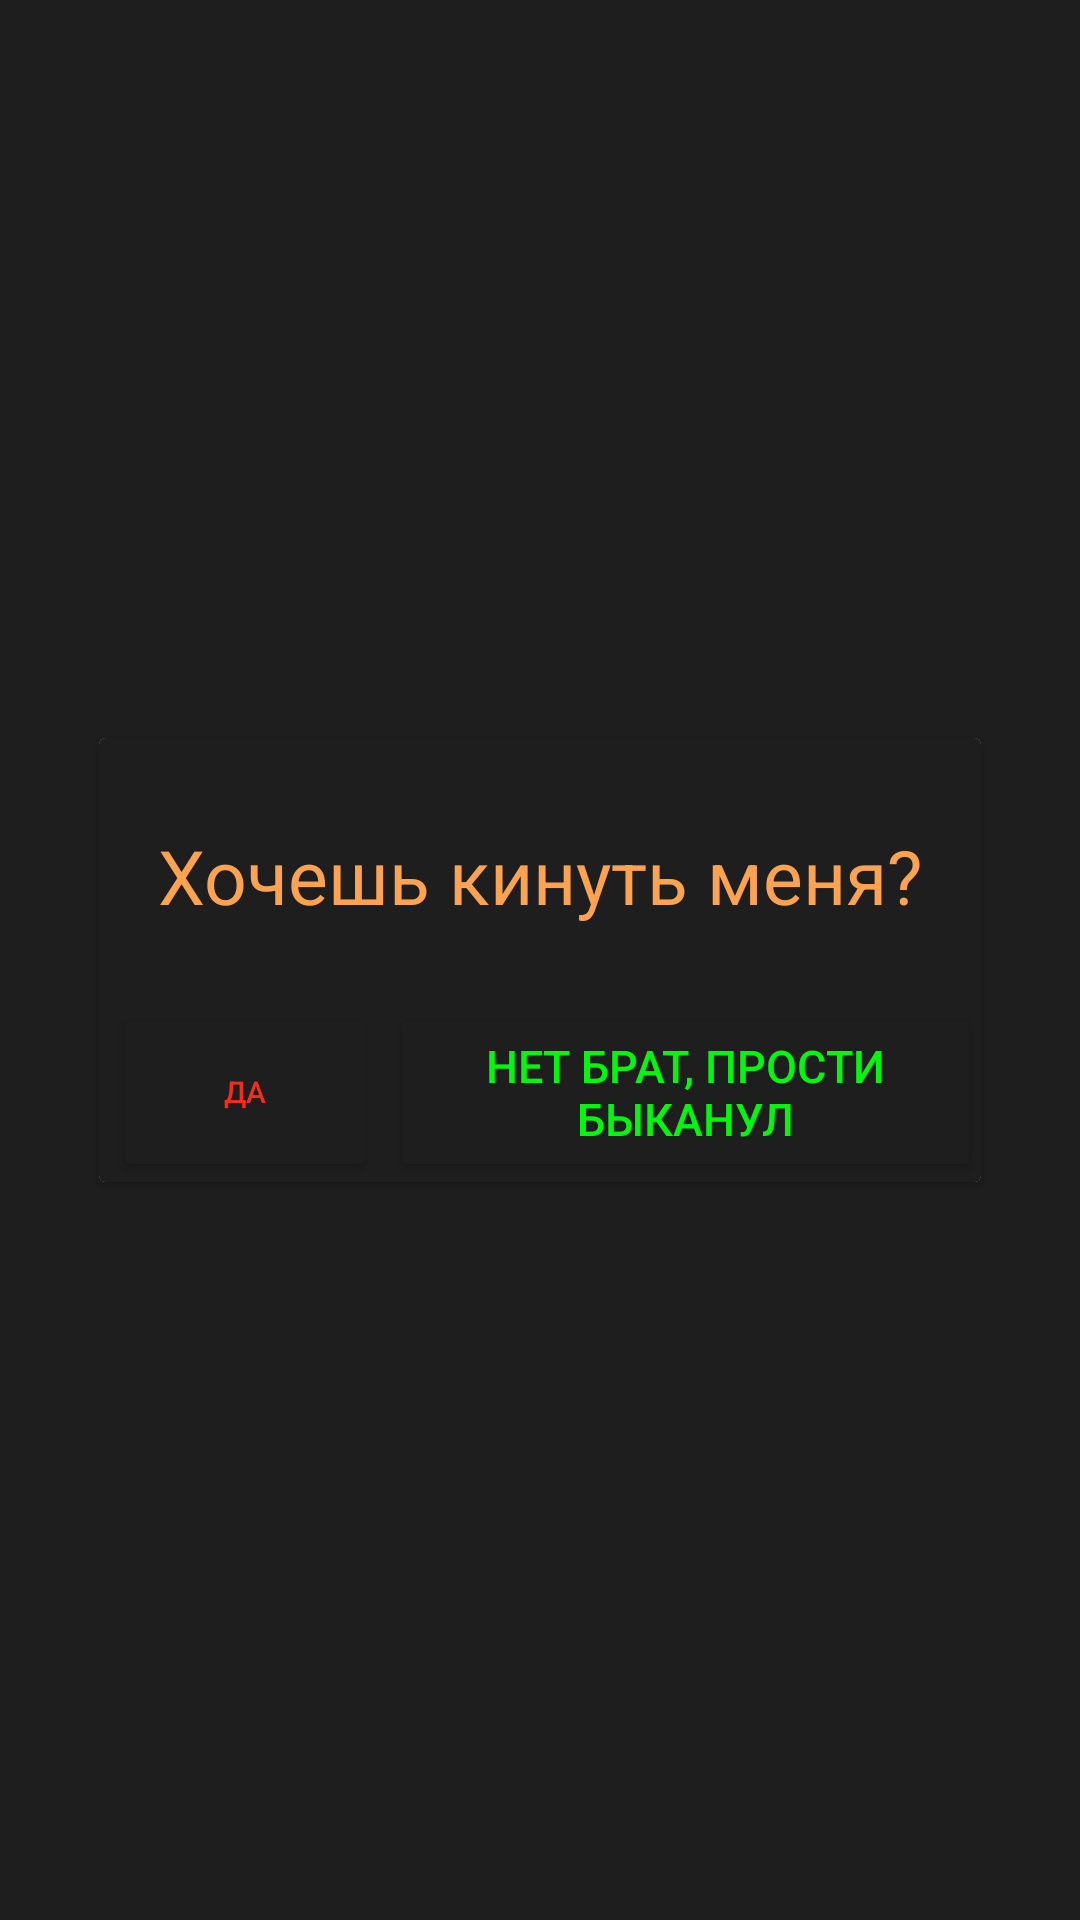

This screen was rendered from an Android layout file. Write that file and the resources it references.
<!-- AndroidManifest.xml: application theme Theme.PUNK_JV -->
<!-- res/layout/quit_dialog.xml -->
<?xml version="1.0" encoding="utf-8"?>
<androidx.constraintlayout.widget.ConstraintLayout xmlns:android="http://schemas.android.com/apk/res/android"
    xmlns:app="http://schemas.android.com/apk/res-auto"
    xmlns:tools="http://schemas.android.com/tools"
    android:layout_width="match_parent"
    android:background="@color/strangeBlack"
    android:layout_height="match_parent">

    <androidx.cardview.widget.CardView
        android:layout_width="wrap_content"
        android:layout_height="wrap_content"
        android:background="@color/strangeBlack"
        app:layout_constraintBottom_toBottomOf="parent"
        app:layout_constraintEnd_toEndOf="parent"
        app:layout_constraintStart_toStartOf="parent"
        app:layout_constraintTop_toTopOf="parent">
<androidx.constraintlayout.widget.ConstraintLayout
    android:layout_width="match_parent"
    android:background="@color/strangeBlack"
    android:layout_height="match_parent">

    <TextView
        android:id="@+id/textView7"
        android:layout_width="294dp"
        android:layout_height="84dp"
        android:layout_marginTop="4dp"
        android:gravity="center"
        android:text="Хочешь кинуть меня?"
        android:textColor="@color/strangeYellow"
        android:textSize="25dp"
        app:layout_constraintEnd_toEndOf="parent"
        app:layout_constraintHorizontal_bias="0.0"
        app:layout_constraintStart_toStartOf="parent"
        app:layout_constraintTop_toTopOf="parent" />

    <Button
        android:id="@+id/quit_no"
        android:layout_width="197dp"
        android:layout_height="60dp"
        android:backgroundTint="@color/strangeBlack"
        android:text="нет брат, прости быканул"
        android:textColor="#04F60E"
        android:textSize="15dp"
        app:layout_constraintEnd_toEndOf="parent"
        app:layout_constraintTop_toBottomOf="@+id/textView7" />

    <Button
        android:id="@+id/quit_yes"
        android:layout_width="wrap_content"
        android:layout_height="60dp"
        android:backgroundTint="@color/strangeBlack"
        android:text="да"
        android:textColor="#F42D1E"
        android:textSize="10dp"
        app:layout_constraintBottom_toBottomOf="parent"
        app:layout_constraintEnd_toStartOf="@+id/quit_no"
        app:layout_constraintStart_toStartOf="parent"
        app:layout_constraintTop_toBottomOf="@+id/textView7"/>
</androidx.constraintlayout.widget.ConstraintLayout>
    </androidx.cardview.widget.CardView>

</androidx.constraintlayout.widget.ConstraintLayout>
<!-- resources referenced by this layout -->
<resources>
  <color name="strangeBlack">#1E1E1E</color>
  <color name="strangeYellow">#FCA351</color>
  <style name="Theme.PUNK_JV" parent="Base.Theme.PUNK_JV" />
  <style name="Base.Theme.PUNK_JV" parent="Theme.Material3.DayNight.NoActionBar">
          <item name="background">@color/strangeLowBlack</item>
          <item name="colorPrimary">@color/strangeBlack</item>
          <item name="colorPrimaryDark">@color/strangeBlack</item>
          <item name="colorAccent">@color/strangeBlack</item>
          <item name="android:windowTranslucentNavigation">true</item>
          <item name="android:navigationBarColor">@color/strangeBlack</item>
      </style>
  <color name="strangeLowBlack">#292929</color>
</resources>
